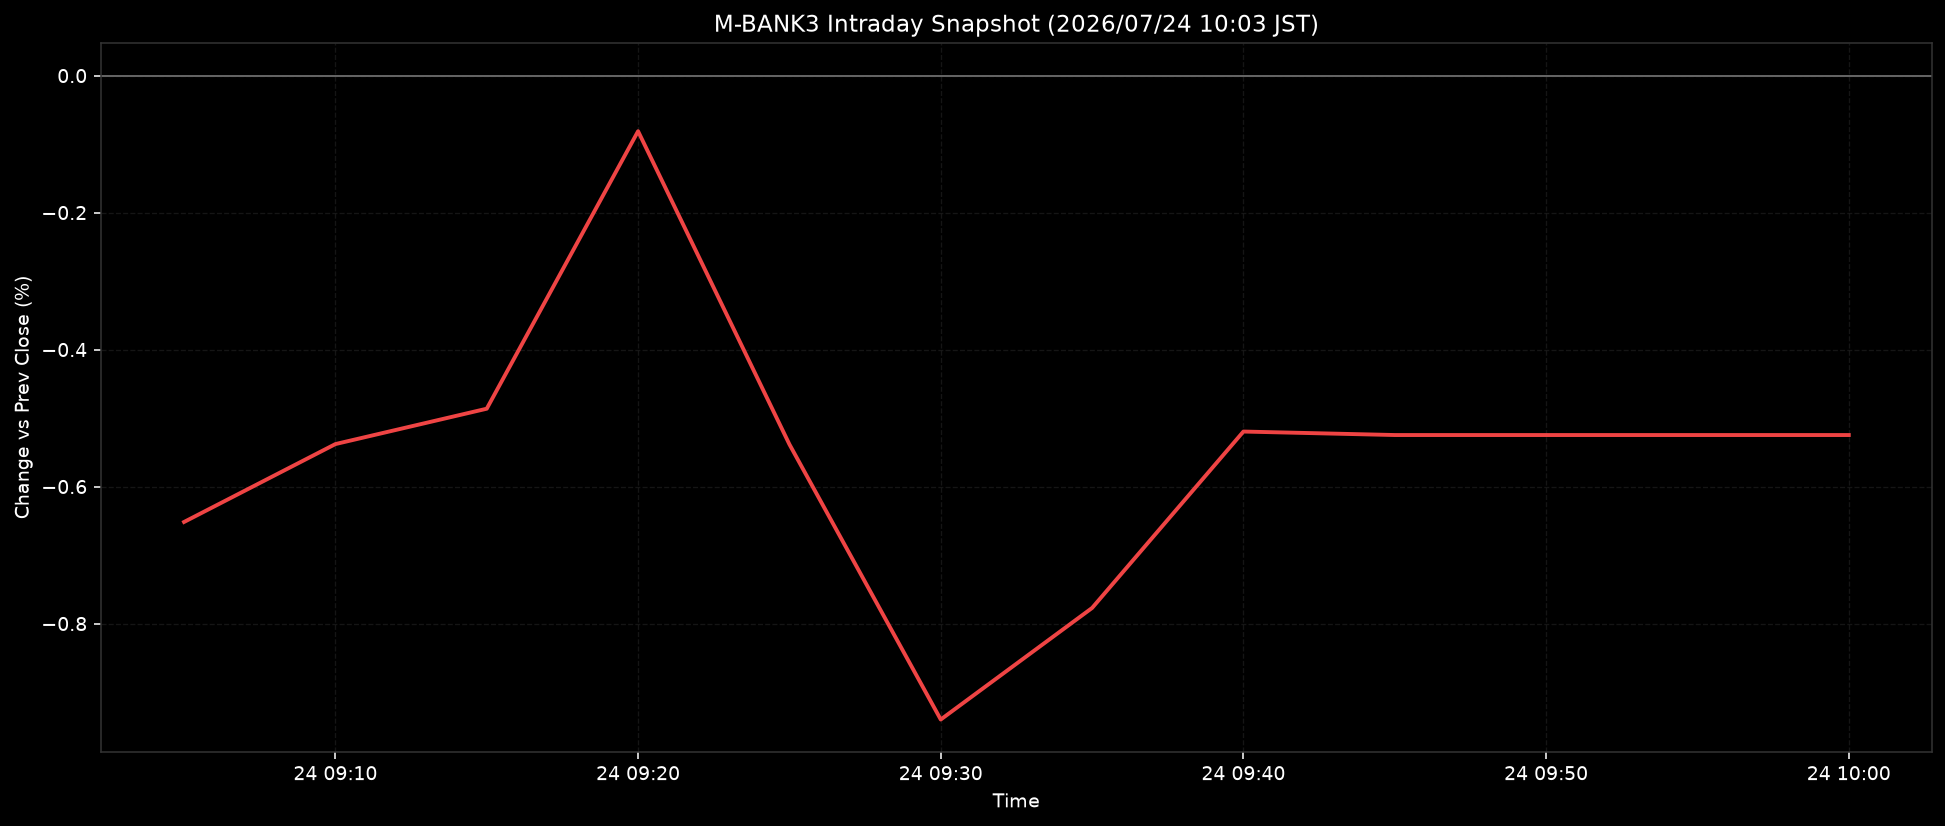

The file beside this chart, header and first rows:
ts, pct
2026-07-24T09:05:00+0900, -0.6517
2026-07-24T09:10:00+0900, -0.538
2026-07-24T09:15:00+0900, -0.4863
2026-07-24T09:20:00+0900, -0.0812
2026-07-24T09:25:00+0900, -0.5383
2026-07-24T09:30:00+0900, -0.9401
2026-07-24T09:35:00+0900, -0.7773
2026-07-24T09:40:00+0900, -0.5197
2026-07-24T09:45:00+0900, -0.5248
2026-07-24T09:50:00+0900, -0.5248
2026-07-24T09:55:00+0900, -0.5248
2026-07-24T10:00:00+0900, -0.5248
